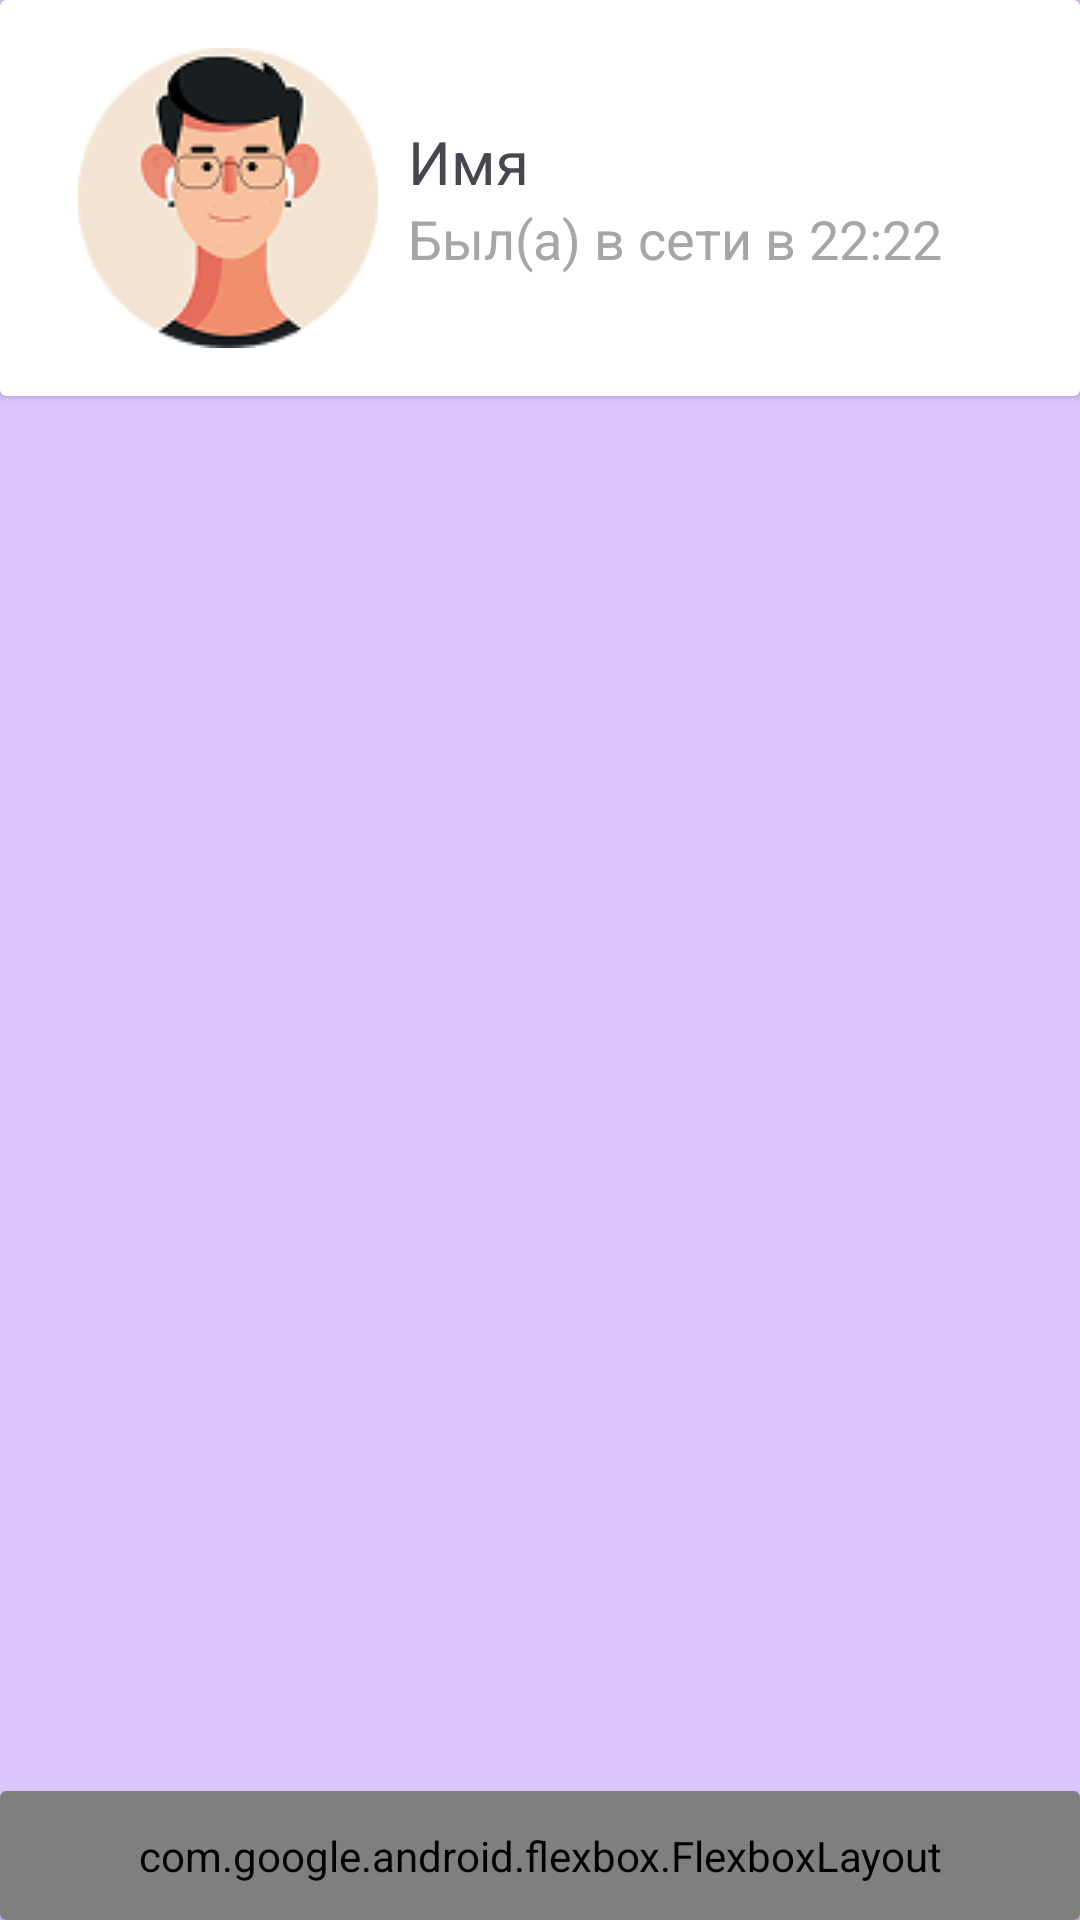

Reconstruct the res/layout file that produces this screen, plus the resources it refers to.
<!-- AndroidManifest.xml: application theme AppTheme.NoActionBar -->
<!-- res/layout/fragment_person_chat.xml -->
<?xml version="1.0" encoding="utf-8"?>
<FrameLayout xmlns:android="http://schemas.android.com/apk/res/android"
    xmlns:tools="http://schemas.android.com/tools"
    android:layout_width="match_parent"
    android:layout_height="match_parent"
    xmlns:app="http://schemas.android.com/apk/res-auto"
    tools:context=".UI.fragment.PersonChatFragment">

    <androidx.cardview.widget.CardView
        android:id="@+id/info"
        android:layout_width="match_parent"
        android:layout_height="wrap_content"
        android:background="@drawable/shadow">

        <LinearLayout
            android:layout_width="match_parent"
            android:layout_height="wrap_content"
            android:orientation="horizontal"
            android:padding="16dp"
            android:id="@+id/personContainer">

            <ImageView
                android:layout_width="wrap_content"
                android:layout_height="wrap_content"
                android:src="@drawable/back"
                android:layout_gravity="center"
                android:layout_marginRight="10dp"
                android:id="@+id/close">
            </ImageView>

            <ImageView
                android:layout_width="wrap_content"
                android:layout_height="wrap_content"
                android:src="@drawable/profile_image"
                android:id="@+id/img">
            </ImageView>

            <LinearLayout
                android:layout_width="match_parent"
                android:layout_height="wrap_content"
                android:orientation="vertical"
                android:layout_marginLeft="10dp"
                android:layout_gravity="center">

                <TextView
                    android:layout_width="wrap_content"
                    android:layout_height="wrap_content"
                    android:text="Имя"
                    android:id="@+id/name"
                    android:textSize="20sp">
                </TextView>

                <TextView
                    android:layout_width="wrap_content"
                    android:layout_height="wrap_content"
                    android:id="@+id/text"
                    android:text="Был(а) в сети в 22:22"
                    android:textColor="@color/gray"
                    android:textSize="18sp">
                </TextView>



            </LinearLayout>

        </LinearLayout>
    </androidx.cardview.widget.CardView>


    <androidx.cardview.widget.CardView
        android:id="@+id/msg"
        android:layout_width="match_parent"
        android:layout_height="wrap_content"
        android:background="@drawable/shadow"
        android:layout_gravity="bottom">

        <com.google.android.flexbox.FlexboxLayout
            android:layout_width="match_parent"
            android:layout_height="wrap_content"
            android:padding="12dp"
            app:flexWrap="wrap"
            app:flexDirection="row"
            app:alignItems="stretch"
            app:justifyContent="space_between">

            <ImageView
                android:layout_width="wrap_content"
                android:layout_height="wrap_content"
                android:src="@drawable/attack"
                android:id="@+id/attach">
            </ImageView>

            <EditText
                android:id="@+id/editTextText"
                android:layout_width="250dp"
                android:layout_height="80dp"
                android:inputType="text"
                android:hint="Сообщение"
                android:background="@drawable/field_background"
                android:padding="15dp"
                android:layout_marginBottom="20dp">

            </EditText>

            <ImageView
                android:layout_width="wrap_content"
                android:layout_height="wrap_content"
                android:src="@drawable/microphone"
                android:id="@+id/microphone">
            </ImageView>

        </com.google.android.flexbox.FlexboxLayout>

    </androidx.cardview.widget.CardView>

</FrameLayout>
<!-- resources referenced by this layout -->
<resources>
  <color name="gray">#A6A6A6</color>
  <!-- drawable attack: png bitmap (drawable, 1078 bytes) -->
  <!-- drawable field_background (drawable) -->
  <shape xmlns:android="http://schemas.android.com/apk/res/android">
      <solid android:color="#CDCDCD"/>
      <corners android:radius="20dp"/>
      <stroke
          android:color="@color/black"
      android:width="2dp"/>
  </shape>
  <!-- drawable microphone: png bitmap (drawable, 1499 bytes) -->
  <!-- drawable profile_image: png bitmap (drawable, 9856 bytes) -->
  <!-- drawable shadow (drawable) -->
  <shape xmlns:android="http://schemas.android.com/apk/res/android">
      <solid android:color="@color/white" />
      <corners android:radius="8dp" />
      <gradient
          android:startColor="@android:color/transparent"
          android:endColor="#66000000"
          android:angle="-90" />
  </shape>
  <style name="AppTheme.NoActionBar" parent="Theme.Material3.Light.NoActionBar">
          
          <item name="colorPrimary">@color/main</item>
          <item name="colorOnPrimary">@color/white</item>
          <item name="android:colorBackground">@color/background</item>
          <item name="colorOnSecondary">@color/black</item>
      </style>
  <color name="black">#000000</color>
  <color name="white">#FFFFFF</color>
  <color name="main">#AE86DF</color>
  <color name="background">#DBC6FD</color>
</resources>
